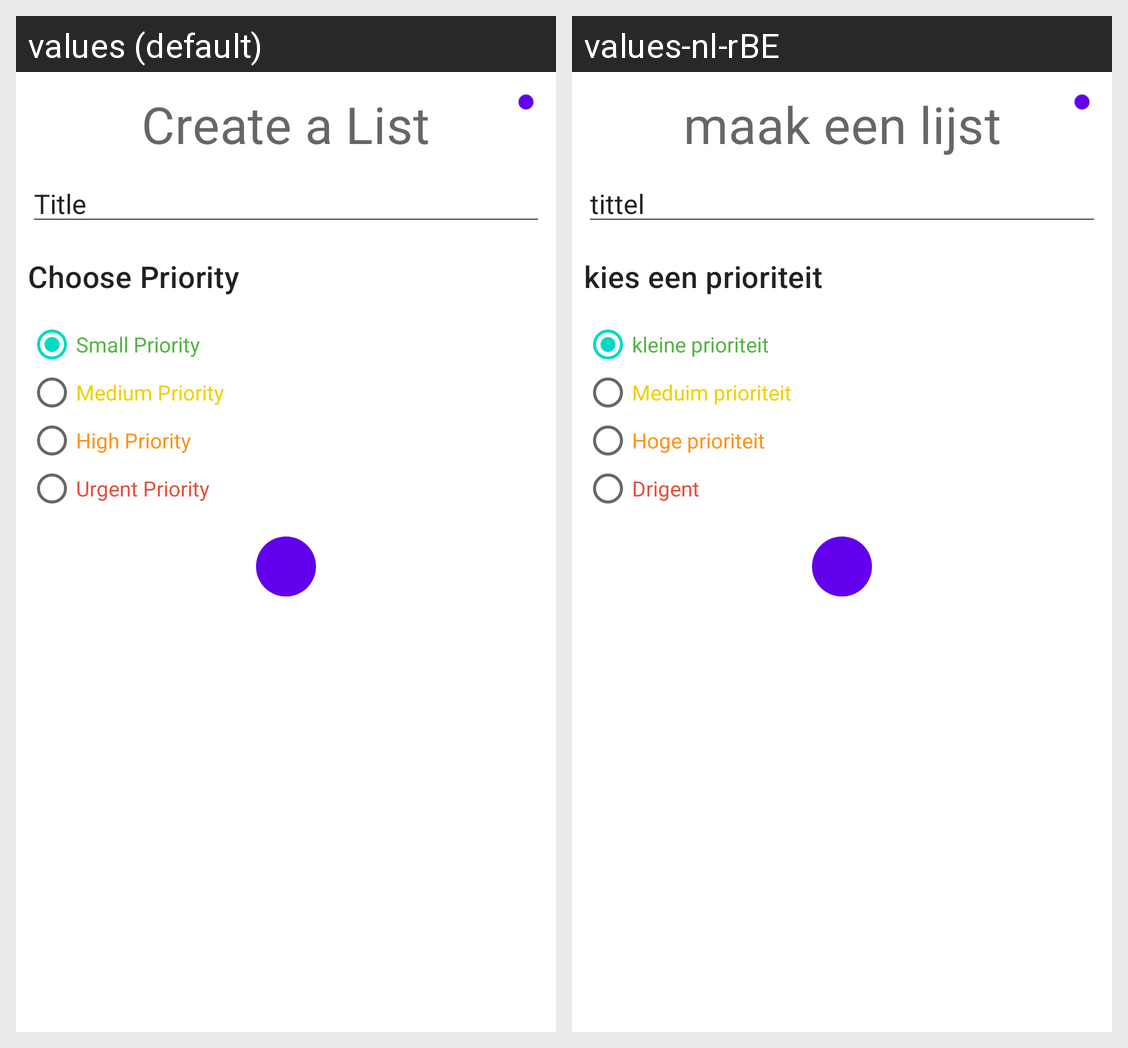

Locale-by-locale string values for the Android screen shown in this grid:
Android screen res/layout/createtodofragment.xml rendered under 2 locales, left to right: values (default), values-nl-rBE. Device: Nexus 5 (rendered at 1080×1920; each locale shown at half size, 540×960, under a caption strip naming it); theme AppTheme.noActionbar.
Strings drawn on this screen, with the default value and each locale's value (text and hints the layout hard-codes, and strings that could not be matched under every locale, appear in the picture but are not listed):

create_todo_titel
  values: Create a List
  values-nl-rBE: maak een lijst

create_todo_titelplachodler
  values: Title
  values-nl-rBE: tittel

create_todo_priority
  values: Choose Priority
  values-nl-rBE: kies een prioriteit

priority_Small
  values: Small Priority
  values-nl-rBE: kleine prioriteit

priority_Meduim
  values: Medium Priority
  values-nl-rBE: Meduim prioriteit

priority_High
  values: High Priority
  values-nl-rBE: Hoge prioriteit

priority_Urgent
  values: Urgent Priority
  values-nl-rBE: Drigent
